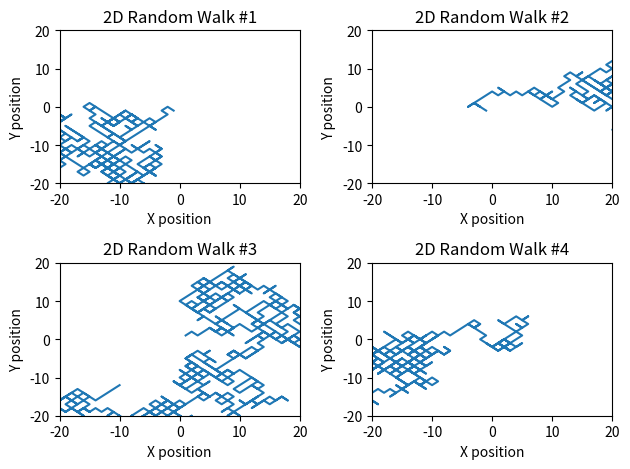
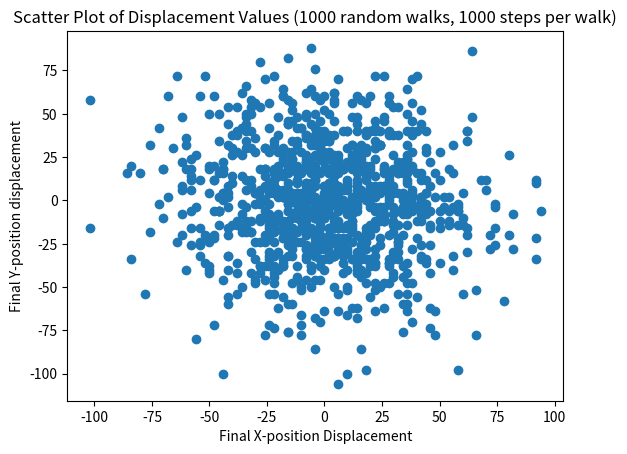
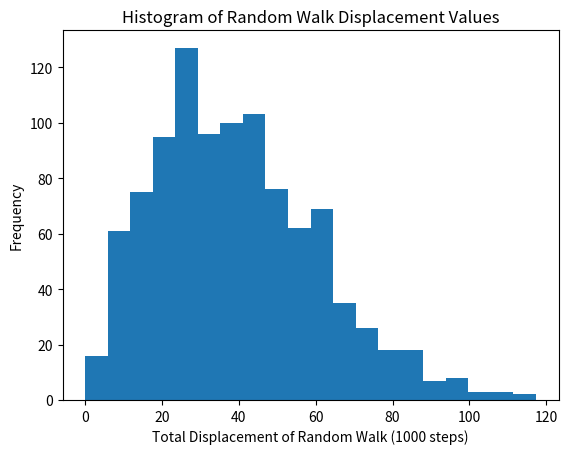
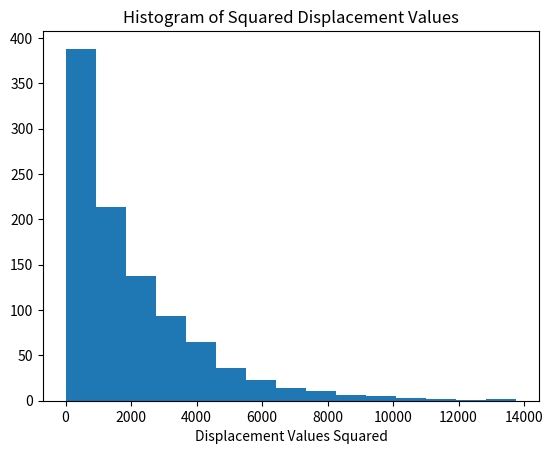
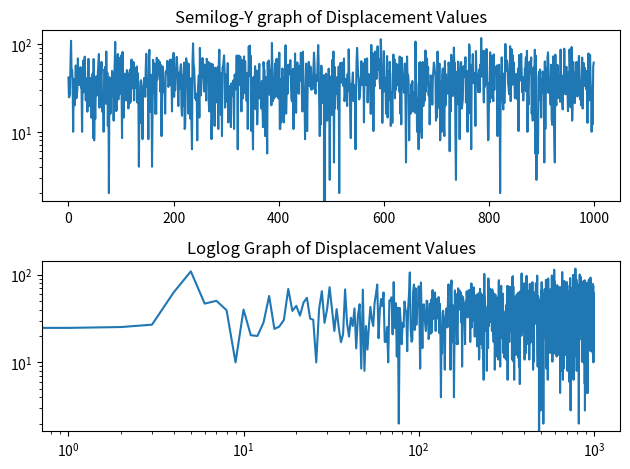

Write the Python code that produced these figures, in order.
#!/usr/bin/env python3
# -*- coding: utf-8 -*-
"""
Created on Wed May  1 17:39:17 2024

@author: westonlarhette
"""

""" Lab 11: Brownian Motion """

#1.1 Generatinga and plotting trajectories

num_steps = 1000

# Random Walk trajectory
import numpy as np
import matplotlib.pyplot as plt

rng = np.random.default_rng()

# =============================================================================
x_step1 = rng.random(num_steps) > 0.5
y_step1 = rng.random(num_steps) > 0.5
x_step1 = 2*x_step1 - 1
y_step1 = 2*y_step1 - 1
x_position1 = np.cumsum(x_step1)
y_position1 = np.cumsum(y_step1)


x_step2 = rng.random(num_steps) > 0.5
y_step2 = rng.random(num_steps) > 0.5
x_step2 = 2*x_step2 - 1
y_step2 = 2*y_step2 - 1
x_position2 = np.cumsum(x_step2)
y_position2 = np.cumsum(y_step2)


x_step3 = rng.random(num_steps) > 0.5
y_step3 = rng.random(num_steps) > 0.5
x_step3 = 2*x_step3 - 1
y_step3 = 2*y_step3 - 1
x_position3 = np.cumsum(x_step3)
y_position3 = np.cumsum(y_step3)


x_step4 = rng.random(num_steps) > 0.5
y_step4 = rng.random(num_steps) > 0.5
x_step4 = 2*x_step4 - 1
y_step4 = 2*y_step4 - 1
x_position4 = np.cumsum(x_step4)
y_position4 = np.cumsum(y_step4)


plt.figure()

plt.subplot(2,2,1)
plt.plot(x_position1,y_position1)
plt.xlim([-20,20])
plt.ylim([-20,20])
# Labeling plots
plt.xlabel('X position') 
plt.ylabel('Y position')
plt.title('2D Random Walk #1')

plt.subplot(2,2,2)
plt.plot(x_position2,y_position2)
plt.xlim([-20,20])
plt.ylim([-20,20])
# Labeling plots
plt.xlabel('X position') 
plt.ylabel('Y position')
plt.title('2D Random Walk #2')

plt.subplot(2,2,3)
plt.plot(x_position3,y_position3)
plt.xlim([-20,20])
plt.ylim([-20,20])
# Labeling plots
plt.xlabel('X position') 
plt.ylabel('Y position')
plt.title('2D Random Walk #3')

plt.subplot(2,2,4)
plt.plot(x_position4,y_position4)
plt.xlim([-20,20])
plt.ylim([-20,20])
# Labeling plots
plt.xlabel('X position') 
plt.ylabel('Y position')
plt.title('2D Random Walk #4')

plt.tight_layout()
plt.show()

# =============================================================================

#1.2 Plotting the displacement distribution
num_walks = 100
rng = np.random.default_rng()
x = np.zeros(num_steps)
y = np.zeros(num_steps)
x_final = np.zeros(num_walks)
y_final = np.zeros(num_walks)
displacement = np.zeros(num_walks)
for i in range(num_walks):
    x_step = rng.random(num_steps) > 0.5
    y_step = rng.random(num_steps) > 0.5
    x_step = 2*x_step - 1
    y_step = 2*y_step - 1
    x = np.cumsum(x_step)
    y = np.cumsum(y_step)    
    x_final[i] = x[-1]
    y_final[i] = y[-1]
    displacement[i] = np.sqrt(x[-1]**2 + y[-1]**2)
    
# Increase number of walks to 1000
num_walks = 1000
rng = np.random.default_rng()
x = np.zeros(num_steps)
y = np.zeros(num_steps)
x_final = np.zeros(num_walks)
y_final = np.zeros(num_walks)
displacement = np.zeros(num_walks)
for i in range(num_walks):
    x_step = rng.random(num_steps) > 0.5
    y_step = rng.random(num_steps) > 0.5
    x_step = 2*x_step - 1
    y_step = 2*y_step - 1
    x = np.cumsum(x_step)
    y = np.cumsum(y_step)    
    x_final[i] = x[-1]
    y_final[i] = y[-1]
    displacement[i] = np.sqrt(x[-1]**2 + y[-1]**2)
    
# Make scatter plot
plt.figure()
plt.scatter(x_final,y_final)
plt.xlabel('Final X-position Displacement')
plt.ylabel('Final Y-position displacement')
plt.title('Scatter Plot of Displacement Values (1000 random walks, 1000 steps per walk)')

# Make histogram of displacement values
plt.figure()
plt.hist(displacement,bins=20)
plt.xlabel('Total Displacement of Random Walk (1000 steps)')
plt.ylabel('Frequency')
plt.title('Histogram of Random Walk Displacement Values')

# Make a histogram of displacement-squared
plt.figure()
d = displacement**2
plt.hist(d,bins=15)
plt.xlabel('Displacement Values Squared')
plt.title('Histogram of Squared Displacement Values')

# Use semilog and loglog axes
plt.figure()
plt.subplot(2,1,1)
plt.semilogy(displacement)
plt.title('Semilog-Y graph of Displacement Values')
plt.subplot(2,1,2)
plt.loglog(displacement)
plt.title('Loglog Graph of Displacement Values')

plt.tight_layout()
plt.show()

## Commentary:
## Plotting the displacement-squared values certainly looks like an
## exponential decay function. Plotting the displacement with semilogy
## or loglog makes the graph look, relatively, like a straight line
## (with some oscillation of course since we are plotting random data
## and not a clean mathematical expression), but largely taking the
## log of the data linearizes it, suggesting that the data
## has some kind of an exponential or power-law relationships

# Find average value of squared-displacement
avg_squaredisplacement = np.mean(d) # For different trials, this number is around 2000

# Repeat the same for a 4000-step walk
num_steps = 4000
num_walks = 1000
rng = np.random.default_rng()
x = np.zeros(num_steps)
y = np.zeros(num_steps)
x_final = np.zeros(num_walks)
y_final = np.zeros(num_walks)
displacement = np.zeros(num_walks)
for i in range(num_walks):
    x_step = rng.random(num_steps) > 0.5
    y_step = rng.random(num_steps) > 0.5
    x_step = 2*x_step - 1
    y_step = 2*y_step - 1
    x = np.cumsum(x_step)
    y = np.cumsum(y_step)    
    x_final[i] = x[-1]
    y_final[i] = y[-1]
    displacement[i] = np.sqrt(x[-1]**2 + y[-1]**2)

d = displacement**2

avg_squaredisplacement = np.mean(d)
# This quantity is roughly 8000 for multiple tests

## My conclusion is that the mean-squared displacement of random walk
## is proportional to the number of steps in a given walk, an interesting
## emergent statistical phenomena that I wouldn't have expected until
## running through it. I suspect that the relationship is as follows:
## mean-square displacement = 2*num_steps

